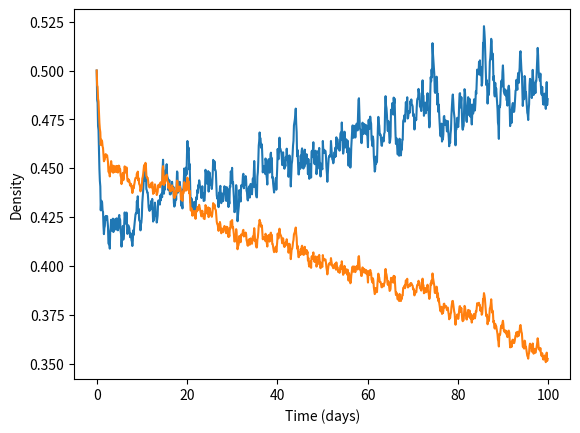

The matplotlib source for this figure:
import numpy as np
import scipy as sp
import matplotlib.pyplot as plt
from scipy.integrate import solve_ivp
from scipy.stats import truncnorm

def lotvol(t,x,r,A_min,A_max,mu,sig):
    #Defining a random Environment variable bounded by 0 and 1
    a, b = (0 - mu) / sig, (1 - mu) / sig
    #Truncated normal distribution sampled at every time step
    E=truncnorm.rvs(a,b,loc=mu,scale=sig)
    #Effective alpha at that time
    A=A_max-E*(A_max-A_min)
    # Returns the array with dy_i/dt at that time
    return np.array(r*x*(1-A@x))

y0=np.array([0.5,0.5]) #initial population level
r=np.array([2,1]) #growth rate
A_min=np.array([[1,1],[1,1]]) #alpha values when E=1 (best environment)
A_max=np.array([[1.5,1.1],[1.5,1.1]]) #alpha values when E=0 (worst environment)
mu,sig = (0.5,0.5)
t_max,dt=(100,0.1)
#Timeseries arrays
t=np.arange(0,t_max,dt)
sol = solve_ivp(lotvol, [0, t_max], y0, args=(r,A_min,A_max,mu,sig),t_eval=t,dense_output=True)
plt.plot(t,sol.y.T)
plt.xlabel("Time (days)")
plt.ylabel("Density")
